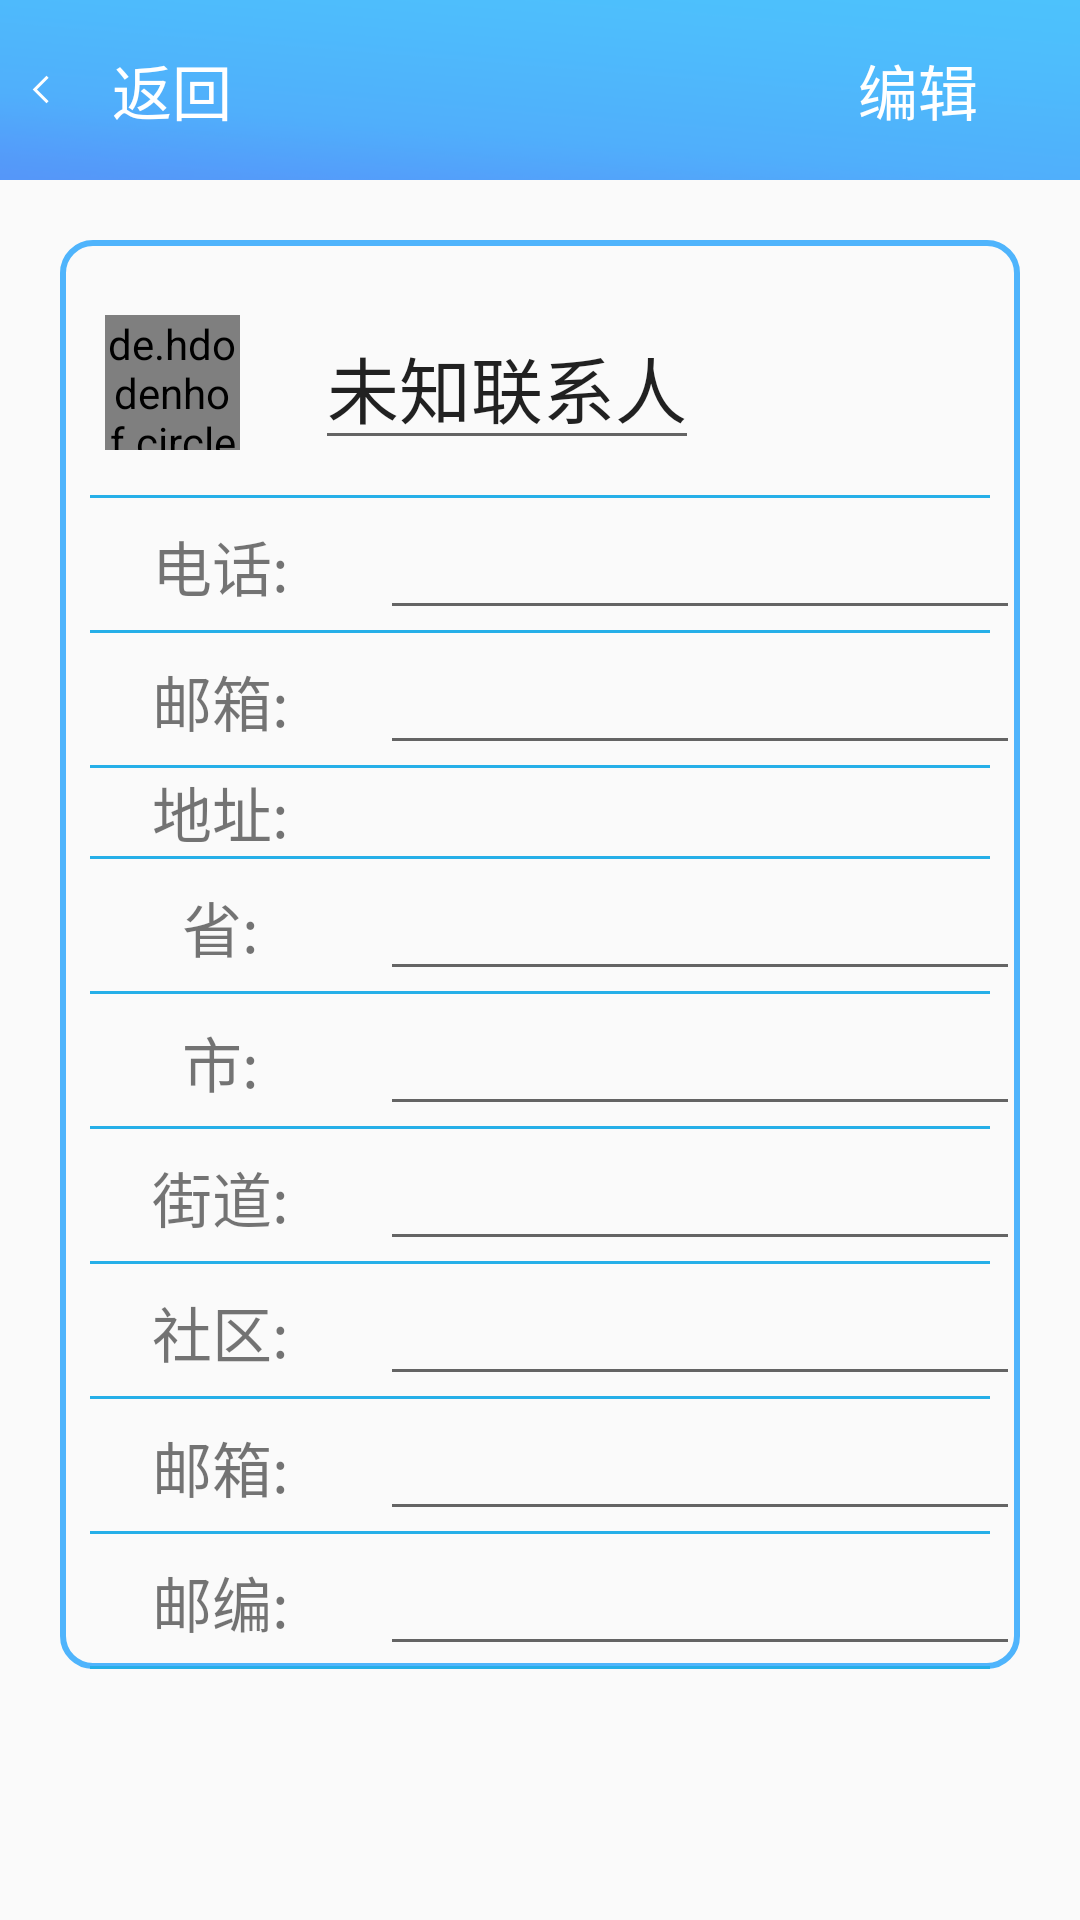

Reconstruct the res/layout file that produces this screen, plus the resources it refers to.
<!-- AndroidManifest.xml: application theme AppTheme -->
<!-- res/layout/activity_contact_info.xml -->
<?xml version="1.0" encoding="utf-8"?>
<LinearLayout xmlns:android="http://schemas.android.com/apk/res/android"
    android:layout_width="match_parent"
    android:layout_height="match_parent"
    android:orientation="vertical">

    <include
        layout="@layout/layout_back"/>

    <ScrollView
        android:layout_width="match_parent"
        android:layout_height="match_parent">

        <LinearLayout
            android:layout_width="match_parent"
            android:layout_height="match_parent"
            android:orientation="vertical"
            android:layout_margin="20dp"
            android:background="@drawable/shape_rectangle_bg"
            android:focusable="true"
            android:focusableInTouchMode="true">

            <RelativeLayout
                android:layout_width="match_parent"
                android:layout_height="wrap_content"
                android:layout_marginTop="10dp">

                <de.hdodenhof.circleimageview.CircleImageView
                    android:id="@+id/iv_contact_info_head"
                    android:layout_width="45dp"
                    android:layout_height="45dp"
                    android:layout_margin="15dp"
                    android:layout_alignParentLeft="true"
                    android:layout_centerVertical="true"
                    android:src="@mipmap/ic_launcher"/>

                <EditText
                    android:id="@+id/et_contact_info_name"
                    android:layout_width="wrap_content"
                    android:layout_height="wrap_content"
                    android:layout_marginLeft="10dp"
                    android:text="未知联系人"
                    android:textSize="24sp"
                    android:layout_centerVertical="true"
                    android:layout_toRightOf="@id/iv_contact_info_head"/>

            </RelativeLayout>

            <TextView
                style="@style/segmenting_line"/>

            <LinearLayout
                android:layout_width="match_parent"
                android:layout_height="wrap_content"
                android:orientation="horizontal">

                <TextView
                    android:layout_width="0dp"
                    android:layout_height="wrap_content"
                    android:layout_weight="1"
                    android:gravity="center"
                    android:text="电话:"
                    android:textSize="20sp"/>

                <EditText
                    android:id="@+id/et_contact_info_number"
                    android:layout_width="0dp"
                    android:layout_height="wrap_content"
                    android:layout_weight="2"
                    android:textSize="20sp"/>

            </LinearLayout>

            <TextView
                style="@style/segmenting_line"/>

            <LinearLayout
                android:layout_width="match_parent"
                android:layout_height="wrap_content"
                android:orientation="horizontal">

                <TextView
                    android:layout_width="0dp"
                    android:layout_height="wrap_content"
                    android:layout_weight="1"
                    android:gravity="center"
                    android:text="邮箱:"
                    android:textSize="20sp"/>

                <EditText
                    android:id="@+id/et_contact_info_email"
                    android:layout_width="0dp"
                    android:layout_height="wrap_content"
                    android:layout_weight="2"
                    android:textSize="20sp"/>

            </LinearLayout>

            <TextView
                style="@style/segmenting_line"/>

            <LinearLayout
                android:layout_width="match_parent"
                android:layout_height="wrap_content"
                android:orientation="horizontal">

                <TextView
                    android:layout_width="0dp"
                    android:layout_height="wrap_content"
                    android:layout_weight="1"
                    android:gravity="center"
                    android:text="地址:"
                    android:textSize="20sp"/>

                <TextView
                    android:id="@+id/tv_contact_info_address"
                    android:layout_width="0dp"
                    android:layout_height="wrap_content"
                    android:layout_weight="2"
                    android:textSize="20sp"/>

            </LinearLayout>

            <TextView
                style="@style/segmenting_line"/>

            <LinearLayout
                android:layout_width="match_parent"
                android:layout_height="wrap_content"
                android:orientation="horizontal">

                <TextView
                    android:layout_width="0dp"
                    android:layout_height="wrap_content"
                    android:layout_weight="1"
                    android:gravity="center"
                    android:text="省:"
                    android:textSize="20sp"/>

                <EditText
                    android:id="@+id/et_contact_info_provice"
                    android:layout_width="0dp"
                    android:layout_height="wrap_content"
                    android:layout_weight="2"
                    android:textSize="20sp"/>

            </LinearLayout>

            <TextView
                style="@style/segmenting_line"/>

            <LinearLayout
                android:layout_width="match_parent"
                android:layout_height="wrap_content"
                android:orientation="horizontal">

                <TextView
                    android:layout_width="0dp"
                    android:layout_height="wrap_content"
                    android:layout_weight="1"
                    android:gravity="center"
                    android:text="市:"
                    android:textSize="20sp"/>

                <EditText
                    android:id="@+id/et_contact_info_city"
                    android:layout_width="0dp"
                    android:layout_height="wrap_content"
                    android:layout_weight="2"
                    android:textSize="20sp"/>

            </LinearLayout>

            <TextView
                style="@style/segmenting_line"/>

            <LinearLayout
                android:layout_width="match_parent"
                android:layout_height="wrap_content"
                android:orientation="horizontal">

                <TextView
                    android:layout_width="0dp"
                    android:layout_height="wrap_content"
                    android:layout_weight="1"
                    android:gravity="center"
                    android:text="街道:"
                    android:textSize="20sp"/>

                <EditText
                    android:id="@+id/et_contact_info_street"
                    android:layout_width="0dp"
                    android:layout_height="wrap_content"
                    android:layout_weight="2"
                    android:textSize="20sp"/>

            </LinearLayout>

            <TextView
                style="@style/segmenting_line"/>

            <LinearLayout
                android:layout_width="match_parent"
                android:layout_height="wrap_content"
                android:orientation="horizontal">

                <TextView
                    android:layout_width="0dp"
                    android:layout_height="wrap_content"
                    android:layout_weight="1"
                    android:gravity="center"
                    android:text="社区:"
                    android:textSize="20sp"/>

                <EditText
                    android:id="@+id/et_contact_info_neighborhood"
                    android:layout_width="0dp"
                    android:layout_height="wrap_content"
                    android:layout_weight="2"
                    android:textSize="20sp"/>

            </LinearLayout>

            <TextView
                style="@style/segmenting_line"/>

            <LinearLayout
                android:layout_width="match_parent"
                android:layout_height="wrap_content"
                android:orientation="horizontal">

                <TextView
                    android:layout_width="0dp"
                    android:layout_height="wrap_content"
                    android:layout_weight="1"
                    android:gravity="center"
                    android:text="邮箱:"
                    android:textSize="20sp"/>

                <EditText
                    android:id="@+id/et_contact_info_mailbox"
                    android:layout_width="0dp"
                    android:layout_height="wrap_content"
                    android:layout_weight="2"
                    android:textSize="20sp"/>

            </LinearLayout>

            <TextView
                style="@style/segmenting_line"/>

            <LinearLayout
                android:layout_width="match_parent"
                android:layout_height="wrap_content"
                android:orientation="horizontal">

                <TextView
                    android:layout_width="0dp"
                    android:layout_height="wrap_content"
                    android:layout_weight="1"
                    android:gravity="center"
                    android:text="邮编:"
                    android:textSize="20sp"/>

                <EditText
                    android:id="@+id/et_contact_info_postcode"
                    android:layout_width="0dp"
                    android:layout_height="wrap_content"
                    android:layout_weight="2"
                    android:textSize="20sp"/>

            </LinearLayout>

            <TextView
                style="@style/segmenting_line"/>


        </LinearLayout>

    </ScrollView>

</LinearLayout>
<!-- res/layout/layout_back.xml (included above) -->
<?xml version="1.0" encoding="utf-8"?>
<RelativeLayout xmlns:android="http://schemas.android.com/apk/res/android"
    android:layout_width="match_parent"
    android:layout_height="60dp"
    android:orientation="horizontal"
    android:background="@mipmap/nav_bg">

    <Button
        android:id="@+id/btn_back_left"
        android:layout_width="wrap_content"
        android:layout_height="wrap_content"
        android:layout_alignParentLeft="true"
        android:layout_centerVertical="true"
        android:layout_marginLeft="10dp"
        android:background="@color/color_transport"
        android:textColor="@color/color_white"
        android:text="@string/back"
        android:textSize="20sp"
        android:drawableLeft="@mipmap/icon_back_white_normal"
        android:textAllCaps="false"/>

    <TextView
        android:id="@+id/tv_back_center"
        android:layout_width="wrap_content"
        android:layout_height="wrap_content"
        android:layout_centerInParent="true"
        android:textColor="@color/color_white"
        android:textSize="24sp"/>

    <Button
        android:id="@+id/btn_back_update"
        android:layout_width="wrap_content"
        android:layout_height="wrap_content"
        android:layout_toLeftOf="@id/btn_back_delete"
        android:layout_centerVertical="true"
        android:background="@color/color_transport"
        android:text="更新"
        android:textColor="@color/color_white"
        android:textSize="20sp"
        android:layout_marginRight="10dp"
        android:textAllCaps="false"
        android:visibility="gone"/>

    <Button
        android:id="@+id/btn_back_delete"
        android:layout_width="wrap_content"
        android:layout_height="wrap_content"
        android:layout_toLeftOf="@id/btn_back_right"
        android:layout_centerVertical="true"
        android:background="@color/color_transport"
        android:text="删除"
        android:textColor="@color/color_white"
        android:textSize="20sp"
        android:layout_marginRight="10dp"
        android:textAllCaps="false"
        android:visibility="gone"/>

    <Button
        android:id="@+id/btn_back_right"
        android:layout_width="wrap_content"
        android:layout_height="wrap_content"
        android:layout_alignParentRight="true"
        android:layout_centerVertical="true"
        android:background="@color/color_transport"
        android:text="编辑"
        android:textColor="@color/color_white"
        android:textSize="20sp"
        android:layout_marginRight="10dp"
        android:textAllCaps="false"/>

</RelativeLayout>
<!-- resources referenced by this layout -->
<resources>
  <color name="color_transport">#00000000</color>
  <color name="color_white">#FFFFFF</color>
  <!-- drawable shape_rectangle_bg (drawable) -->
  <?xml version="1.0" encoding="utf-8"?>
  <shape xmlns:android="http://schemas.android.com/apk/res/android"
      android:shape="rectangle">
  
      <stroke android:color="#4FB4FC" android:width="2dp"/>
      <corners android:radius="10dp"/>
  </shape>
  <!-- mipmap icon_back_white_normal: png bitmap (mipmap-xxhdpi, 214 bytes) -->
  <!-- mipmap nav_bg: png bitmap (mipmap-xxhdpi, 4587 bytes) -->
  <string name="back">返回</string>
  <style name="segmenting_line">
          <item name="android:layout_width">match_parent</item>
          <item name="android:layout_height">1dp</item>
          <item name="android:layout_marginLeft">10dp</item>
          <item name="android:layout_marginRight">10dp</item>
          <item name="android:background">#26AFE8</item>
      </style>
  <style name="AppTheme" parent="Theme.AppCompat.Light.DarkActionBar">
          
          <item name="colorPrimary">@color/colorPrimary</item>
          <item name="colorPrimaryDark">@color/colorPrimaryDark</item>
          <item name="colorAccent">@color/colorAccent</item>
      </style>
  <color name="colorPrimary">#3F51B5</color>
  <color name="colorPrimaryDark">#303F9F</color>
  <color name="colorAccent">#50B4FB</color>
</resources>
